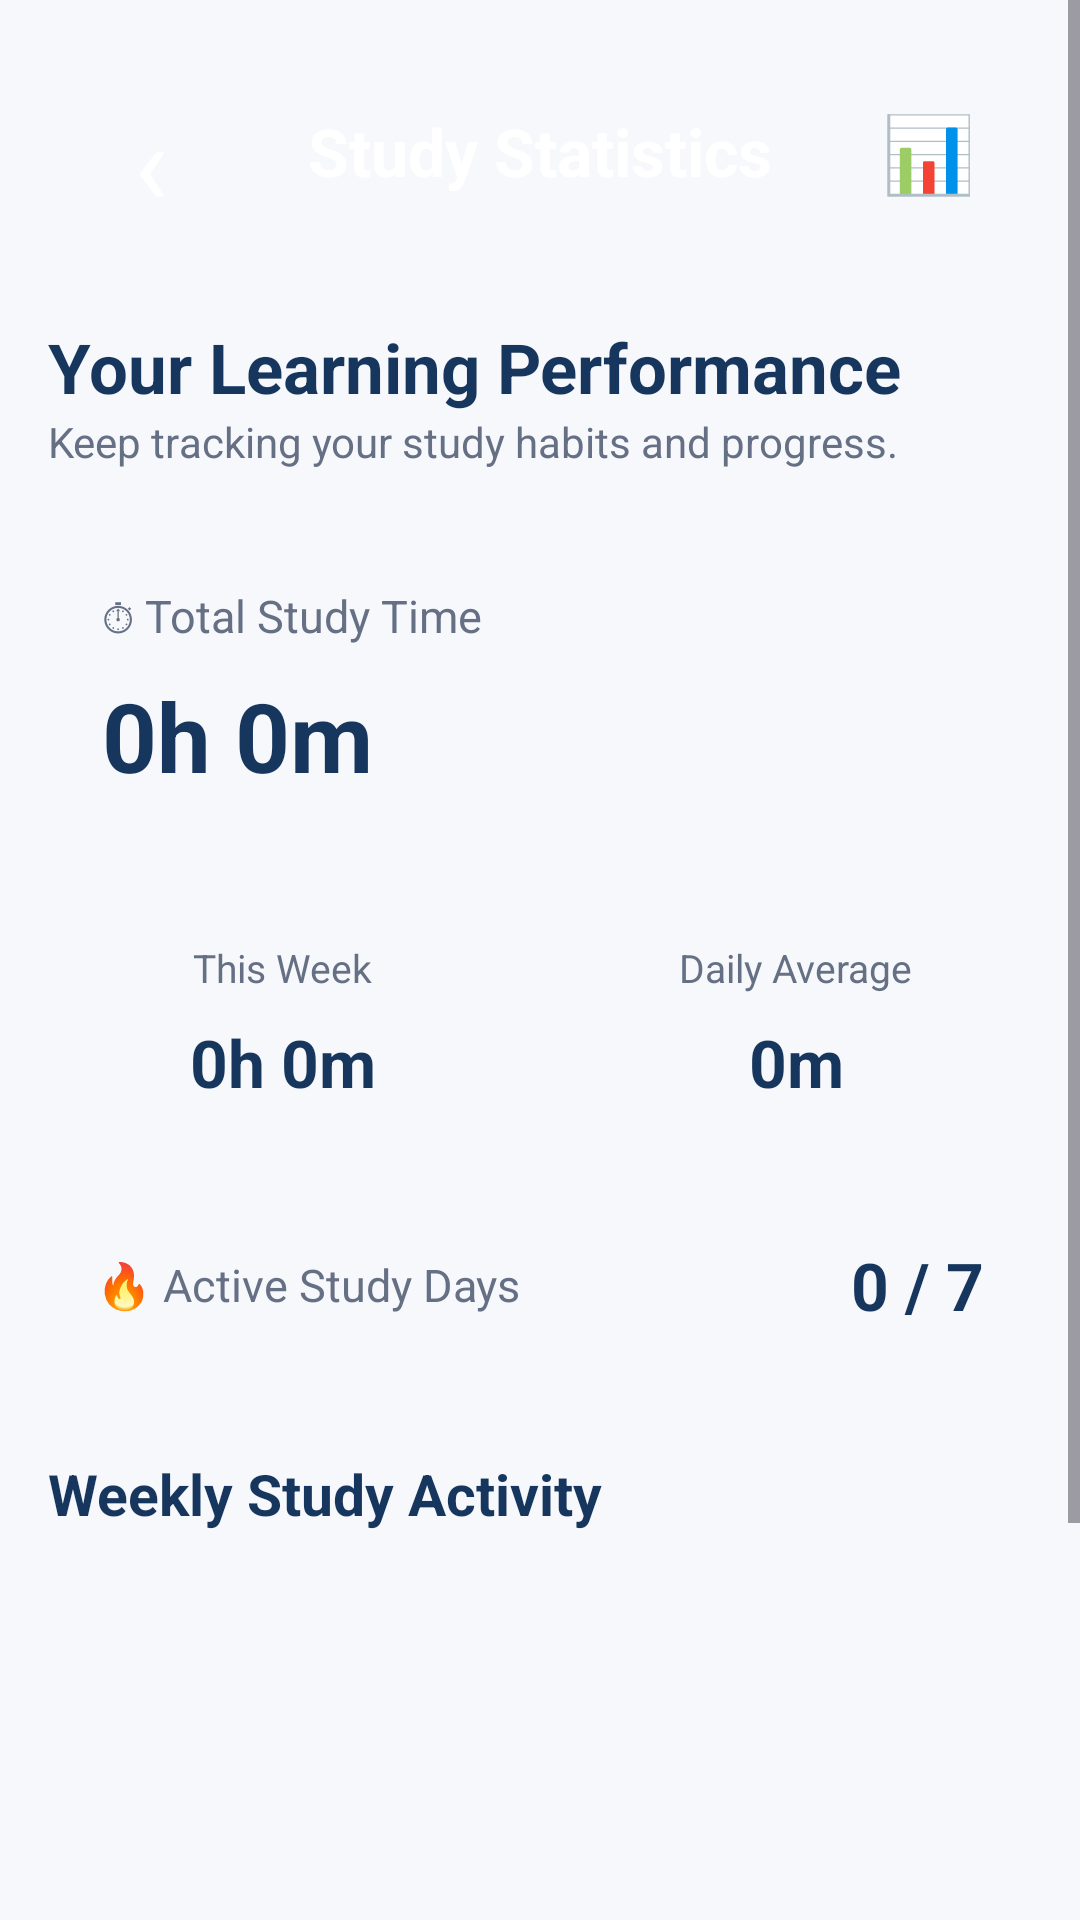

Reconstruct the res/layout file that produces this screen, plus the resources it refers to.
<!-- AndroidManifest.xml: application theme Theme.StudentPlanner -->
<!-- res/layout/activity_study_statistics.xml -->
<?xml version="1.0" encoding="utf-8"?>
<ScrollView
    xmlns:android="http://schemas.android.com/apk/res/android"
    android:layout_width="match_parent"
    android:layout_height="match_parent"
    android:background="#F7F8FC"
    android:fillViewport="true">

    <LinearLayout
        android:layout_width="match_parent"
        android:layout_height="wrap_content"
        android:orientation="vertical"
        android:padding="16dp">

        <LinearLayout
            android:layout_width="match_parent"
            android:layout_height="wrap_content"
            android:gravity="center_vertical"
            android:orientation="horizontal"
            android:padding="12dp"
            android:background="@drawable/bg_study_header">

            <TextView
                android:id="@+id/btnBackStats"
                android:layout_width="45dp"
                android:layout_height="45dp"
                android:gravity="center"
                android:text="‹"
                android:textColor="#FFFFFF"
                android:textSize="38sp"/>

            <TextView
                android:layout_width="0dp"
                android:layout_height="wrap_content"
                android:layout_weight="1"
                android:gravity="center"
                android:text="Study Statistics"
                android:textColor="#FFFFFF"
                android:textSize="22sp"
                android:textStyle="bold"/>

            <TextView
                android:layout_width="45dp"
                android:layout_height="45dp"
                android:gravity="center"
                android:text="📊"
                android:textSize="25sp"/>

        </LinearLayout>

        <TextView
            android:layout_width="match_parent"
            android:layout_height="wrap_content"
            android:layout_marginTop="22dp"
            android:text="Your Learning Performance"
            android:textColor="#17365D"
            android:textSize="23sp"
            android:textStyle="bold"/>

        <TextView
            android:layout_width="match_parent"
            android:layout_height="wrap_content"
            android:text="Keep tracking your study habits and progress."
            android:textColor="#667085"
            android:textSize="14sp"/>

        <LinearLayout
            android:layout_width="match_parent"
            android:layout_height="wrap_content"
            android:layout_marginTop="20dp"
            android:background="@drawable/bg_study_card"
            android:orientation="vertical"
            android:padding="18dp">

            <TextView
                android:layout_width="match_parent"
                android:layout_height="wrap_content"
                android:text="⏱ Total Study Time"
                android:textColor="#667085"
                android:textSize="15sp"/>

            <TextView
                android:id="@+id/tvTotalTime"
                android:layout_width="match_parent"
                android:layout_height="wrap_content"
                android:layout_marginTop="8dp"
                android:text="0h 0m"
                android:textColor="#17365D"
                android:textSize="32sp"
                android:textStyle="bold"/>

        </LinearLayout>

        <LinearLayout
            android:layout_width="match_parent"
            android:layout_height="wrap_content"
            android:layout_marginTop="14dp"
            android:orientation="horizontal">

            <LinearLayout
                android:layout_width="0dp"
                android:layout_height="wrap_content"
                android:layout_weight="1"
                android:layout_marginEnd="7dp"
                android:background="@drawable/bg_study_card"
                android:gravity="center"
                android:orientation="vertical"
                android:padding="15dp">

                <TextView
                    android:layout_width="wrap_content"
                    android:layout_height="wrap_content"
                    android:text="This Week"
                    android:textColor="#667085"
                    android:textSize="13sp"/>

                <TextView
                    android:id="@+id/tvWeeklyTime"
                    android:layout_width="wrap_content"
                    android:layout_height="wrap_content"
                    android:layout_marginTop="8dp"
                    android:text="0h 0m"
                    android:textColor="#17365D"
                    android:textSize="22sp"
                    android:textStyle="bold"/>

            </LinearLayout>

            <LinearLayout
                android:layout_width="0dp"
                android:layout_height="wrap_content"
                android:layout_weight="1"
                android:layout_marginStart="7dp"
                android:background="@drawable/bg_study_card"
                android:gravity="center"
                android:orientation="vertical"
                android:padding="15dp">

                <TextView
                    android:layout_width="wrap_content"
                    android:layout_height="wrap_content"
                    android:text="Daily Average"
                    android:textColor="#667085"
                    android:textSize="13sp"/>

                <TextView
                    android:id="@+id/tvDailyAverage"
                    android:layout_width="wrap_content"
                    android:layout_height="wrap_content"
                    android:layout_marginTop="8dp"
                    android:text="0m"
                    android:textColor="#17365D"
                    android:textSize="22sp"
                    android:textStyle="bold"/>

            </LinearLayout>

        </LinearLayout>

        <LinearLayout
            android:layout_width="match_parent"
            android:layout_height="wrap_content"
            android:layout_marginTop="14dp"
            android:background="@drawable/bg_study_card"
            android:gravity="center_vertical"
            android:orientation="horizontal"
            android:padding="16dp">

            <TextView
                android:layout_width="0dp"
                android:layout_height="wrap_content"
                android:layout_weight="1"
                android:text="🔥 Active Study Days"
                android:textColor="#667085"
                android:textSize="15sp"/>

            <TextView
                android:id="@+id/tvActiveDays"
                android:layout_width="wrap_content"
                android:layout_height="wrap_content"
                android:text="0 / 7"
                android:textColor="#17365D"
                android:textSize="22sp"
                android:textStyle="bold"/>

        </LinearLayout>

        <TextView
            android:layout_width="match_parent"
            android:layout_height="wrap_content"
            android:layout_marginTop="26dp"
            android:text="Weekly Study Activity"
            android:textColor="#17365D"
            android:textSize="19sp"
            android:textStyle="bold"/>

        <LinearLayout
            android:id="@+id/weeklyChartContainer"
            android:layout_width="match_parent"
            android:layout_height="220dp"
            android:layout_marginTop="12dp"
            android:background="@drawable/bg_study_card"
            android:gravity="bottom"
            android:orientation="horizontal"
            android:padding="12dp"/>

        <TextView
            android:layout_width="match_parent"
            android:layout_height="wrap_content"
            android:layout_marginTop="12dp"
            android:gravity="center"
            android:text="Complete focus sessions to improve your statistics."
            android:textColor="#98A2B3"
            android:textSize="12sp"/>

        <View
            android:layout_width="match_parent"
            android:layout_height="20dp"/>

    </LinearLayout>

</ScrollView>
<!-- resources referenced by this layout -->
<resources>
  <style name="Theme.StudentPlanner" parent="Base.Theme.StudentPlanner" />
  <style name="Base.Theme.StudentPlanner" parent="Theme.Material3.DayNight.NoActionBar">
          
          <item name="android:statusBarColor">@android:color/transparent</item>
          <item name="android:windowLightStatusBar">true</item>
      </style>
</resources>
